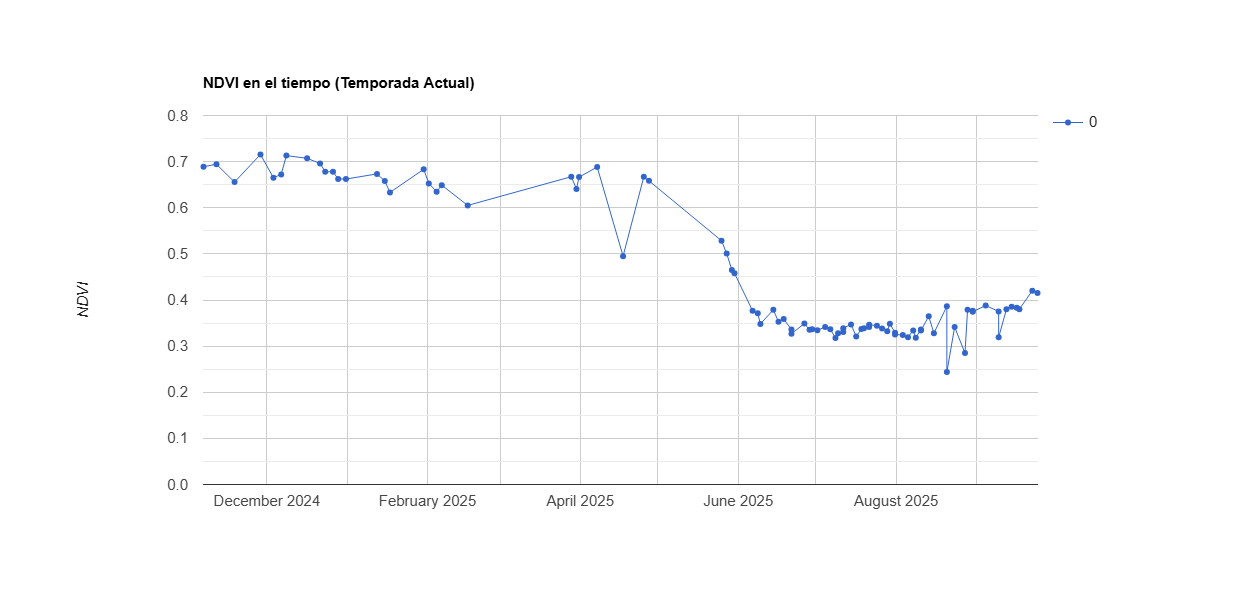

Data behind this chart, as committed beside it:
system:time_start, 0
Nov 6, 2024, 0.689
Nov 11, 2024, 0.694
Nov 18, 2024, 0.656
Nov 28, 2024, 0.716
Dec 3, 2024, 0.665
Dec 6, 2024, 0.672
Dec 8, 2024, 0.713
Dec 16, 2024, 0.707
Dec 21, 2024, 0.696
Dec 23, 2024, 0.678
Dec 26, 2024, 0.678
Dec 28, 2024, 0.662
Dec 31, 2024, 0.662
Jan 12, 2025, 0.673
Jan 15, 2025, 0.658
Jan 17, 2025, 0.633
Jan 30, 2025, 0.683
Feb 1, 2025, 0.653
Feb 4, 2025, 0.635
Feb 6, 2025, 0.649
Feb 16, 2025, 0.605
Mar 28, 2025, 0.667
Mar 30, 2025, 0.641
Mar 31, 2025, 0.666
Apr 7, 2025, 0.688
Apr 17, 2025, 0.495
Apr 25, 2025, 0.667
Apr 27, 2025, 0.658
May 25, 2025, 0.529
May 27, 2025, 0.501
May 29, 2025, 0.465
May 30, 2025, 0.458
Jun 6, 2025, 0.377
Jun 8, 2025, 0.371
Jun 9, 2025, 0.348
Jun 14, 2025, 0.379
Jun 16, 2025, 0.353
Jun 18, 2025, 0.359
Jun 21, 2025, 0.336
Jun 21, 2025, 0.327
Jun 26, 2025, 0.349
Jun 28, 2025, 0.335
Jun 29, 2025, 0.337
Jul 1, 2025, 0.335
Jul 4, 2025, 0.341
Jul 6, 2025, 0.337
Jul 8, 2025, 0.318
Jul 9, 2025, 0.328
Jul 11, 2025, 0.331
Jul 11, 2025, 0.339
Jul 14, 2025, 0.347
Jul 16, 2025, 0.321
Jul 18, 2025, 0.337
Jul 19, 2025, 0.339
Jul 21, 2025, 0.341
Jul 21, 2025, 0.347
Jul 24, 2025, 0.344
Jul 26, 2025, 0.338
Jul 28, 2025, 0.332
Jul 29, 2025, 0.349
... 26 more rows
